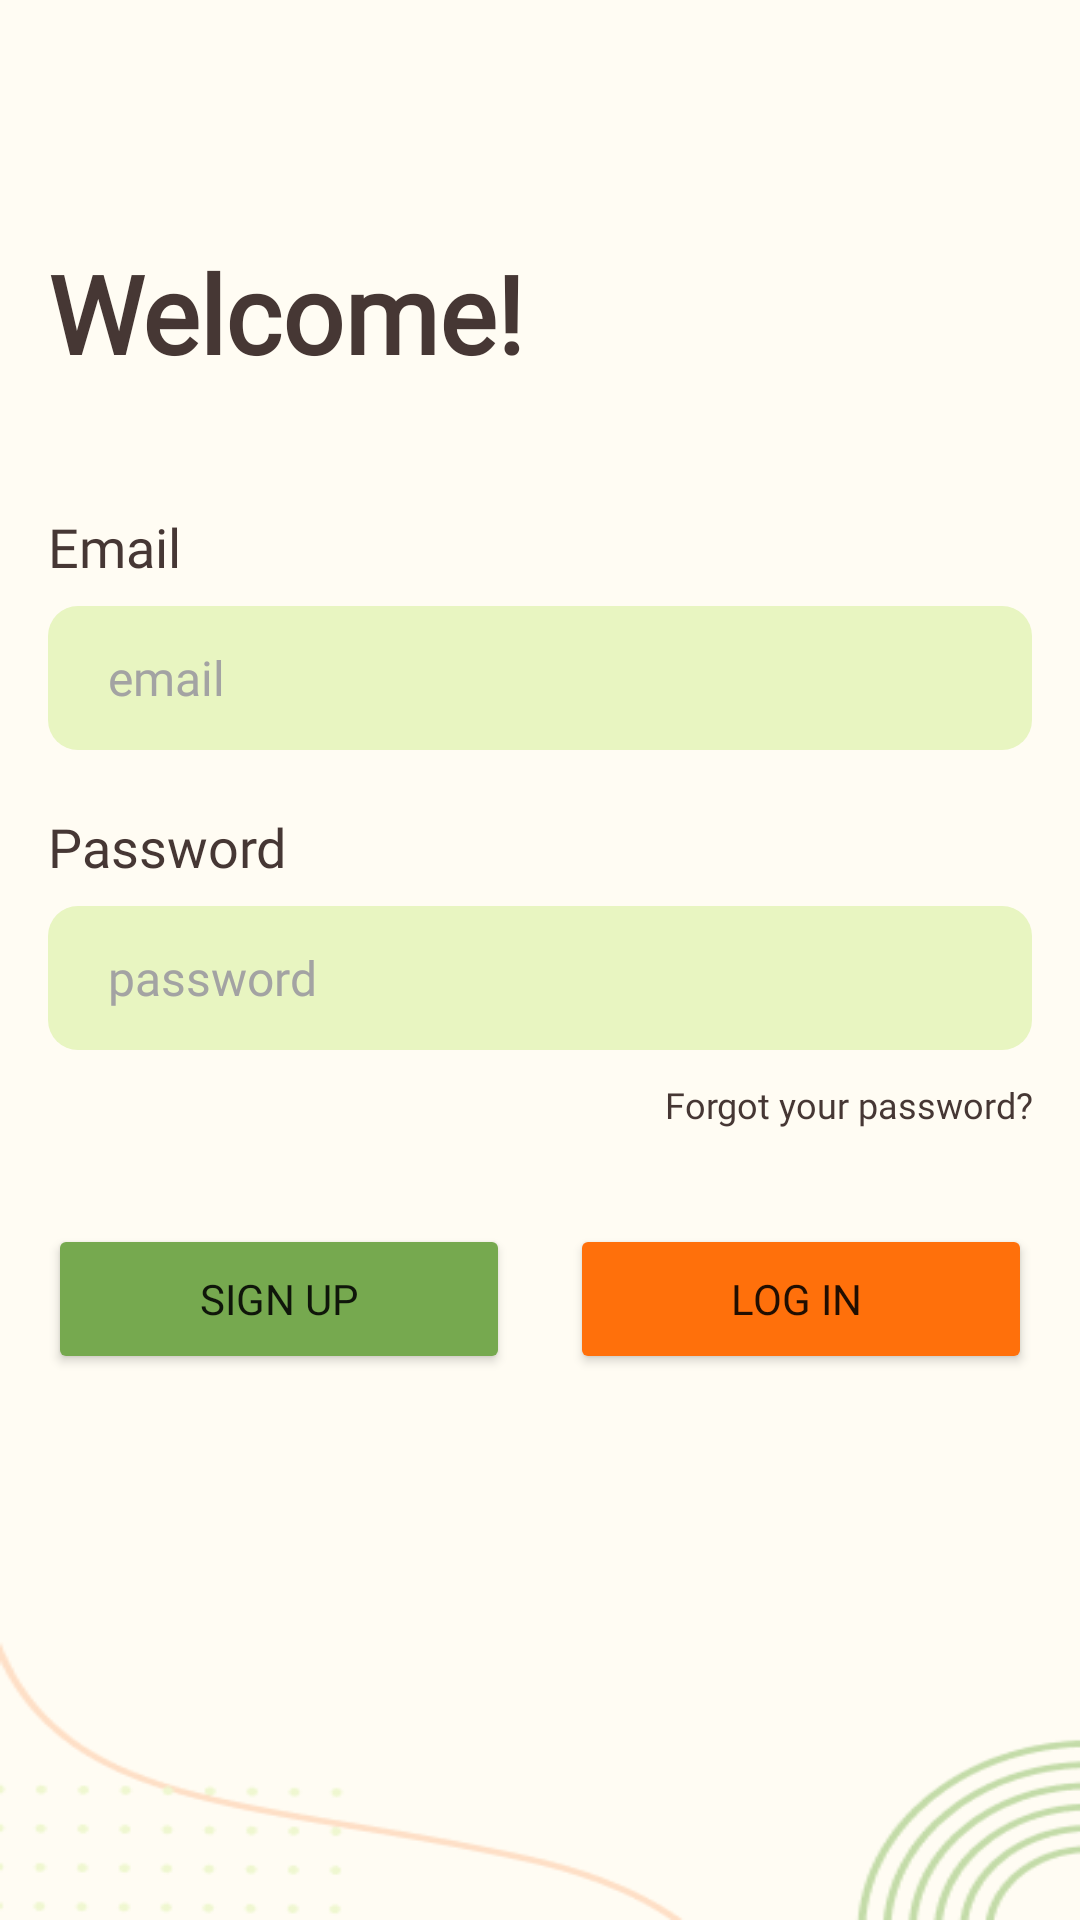

Here is an Android app screen rendered from its layout file. Give the layout XML and the strings, colors and styles it references.
<!-- AndroidManifest.xml: application theme Theme.FinalProject -->
<!-- res/layout/login.xml -->
<androidx.constraintlayout.widget.ConstraintLayout xmlns:android="http://schemas.android.com/apk/res/android"
    xmlns:app="http://schemas.android.com/apk/res-auto"
    xmlns:tools="http://schemas.android.com/tools"
    android:id="@+id/home"
    android:layout_width="match_parent"
    android:layout_height="match_parent"
    android:clipToOutline="true"
    android:background="@drawable/login_background_with_color"
    >

    <LinearLayout
        android:layout_width="match_parent"
        android:layout_height="match_parent"
        android:layout_marginStart="16dp"
        android:layout_marginEnd="16dp"
        android:orientation="vertical"
        android:translationZ="100dp">

        <TextView
            android:layout_width="match_parent"
            android:layout_height="54dp"
            android:layout_marginTop="80dp"
            android:fontFamily="@font/poppins_bold"
            android:text="Welcome!"
            android:textColor="#463734"
            android:textSize="36sp"
            android:textStyle="bold"
            android:contentDescription="Welcome message"
            tools:ignore="HardcodedText" />


        <TextView
            android:layout_width="match_parent"
            android:layout_height="27dp"
            android:layout_marginTop="36dp"
            android:fontFamily="@font/poppins_medium"
            android:text="Email"
            android:textColor="#463734"
            android:textSize="18sp"
            android:contentDescription="Username label"
            tools:ignore="HardcodedText" />

        <EditText
            android:id="@+id/username"
            android:layout_width="match_parent"
            android:layout_height="48dp"
            android:background="@drawable/round_corner_green"
            android:fontFamily="@font/poppins_regular"
            android:hint="email"
            android:paddingStart="20dp"
            android:textColorHint="#A3A3A3"
            android:textSize="16sp"
            android:layout_marginTop="5dp"/>

        <TextView
            android:layout_width="match_parent"
            android:layout_height="27dp"
            android:layout_marginTop="20dp"
            android:fontFamily="@font/poppins_medium"
            android:text="Password"
            android:textColor="#463734"
            android:textSize="18sp"
            android:contentDescription="Password label"
            tools:ignore="HardcodedText" />

        <EditText
            android:id="@+id/password"
            android:layout_width="match_parent"
            android:layout_height="48dp"
            android:background="@drawable/round_corner_green"
            android:fontFamily="@font/poppins_regular"
            android:inputType="textPassword"
            android:hint="password"
            android:paddingStart="20dp"
            android:textColorHint="#A3A3A3"
            android:textSize="16sp"
            android:layout_marginTop="5dp"/>

        <TextView
            android:id="@+id/forget_password"
            android:layout_width="match_parent"
            android:layout_height="18dp"
            android:layout_marginTop="10dp"
            android:fontFamily="@font/poppins_bold"
            android:text="Forgot your password?"
            android:gravity="end"
            android:textColor="#463734"
            android:textSize="12sp" />

        <LinearLayout
            android:layout_width="match_parent"
            android:layout_height="50dp"
            android:layout_marginTop="30dp"
            android:orientation="horizontal">

            <Button
                android:id="@+id/sign_up_btn"
                android:layout_width="wrap_content"
                android:layout_height="50dp"
                android:layout_marginEnd="10dp"
                android:layout_weight="1"
                android:backgroundTint="#76A94F"
                android:fontFamily="@font/poppins_medium"
                android:text="Sign up" />

            <Button
                android:id="@+id/log_in_btn"
                android:layout_width="wrap_content"
                android:layout_height="50dp"
                android:layout_marginStart="10dp"
                android:layout_weight="1"
                android:backgroundTint="#FF700B"
                android:fontFamily="@font/poppins_medium"
                android:text="Log in " />
        </LinearLayout>


        








































    </LinearLayout>

    <ImageView
        android:id="@+id/bottomImage"
        android:layout_width="match_parent"
        android:layout_height="wrap_content"
        android:layout_margin="0dp"
        app:layout_constraintBottom_toBottomOf="parent"
        app:layout_constraintEnd_toEndOf="parent"
        app:layout_constraintStart_toStartOf="parent"/>


</androidx.constraintlayout.widget.ConstraintLayout>
<!-- resources referenced by this layout -->
<resources>
  <!-- drawable apple_logo: png bitmap (drawable, 1077 bytes) -->
  <!-- drawable fb_logo: png bitmap (drawable, 841 bytes) -->
  <!-- drawable google_logo: png bitmap (drawable, 1118 bytes) -->
  <!-- drawable login_background_with_color (drawable) -->
  <?xml version="1.0" encoding="utf-8"?>
  <layer-list xmlns:android="http://schemas.android.com/apk/res/android">
      <item>
          <shape android:shape="rectangle">
              <solid android:color="#FFFCF3"/>
          </shape>
      </item>
  
      <item>
          <bitmap
              android:src="@drawable/login"
              android:tileMode="disabled" />
      </item>
  </layer-list>
  <!-- drawable round_corner_green (drawable) -->
  <?xml version="1.0" encoding="utf-8"?>
  <shape xmlns:android="http://schemas.android.com/apk/res/android">
      <solid android:color="#E8F5C1" /> 
      <corners android:radius="10dp" /> 
  </shape>
  <style name="Theme.FinalProject" parent="Theme.MaterialComponents.DayNight.DarkActionBar">
          
          <item name="colorPrimary">@color/orange</item>
  
          
          
          
          
          
          
          
          
      </style>
  <!-- drawable login: png bitmap (drawable, 10060 bytes) -->
  <color name="orange">#FF700B</color>
</resources>
